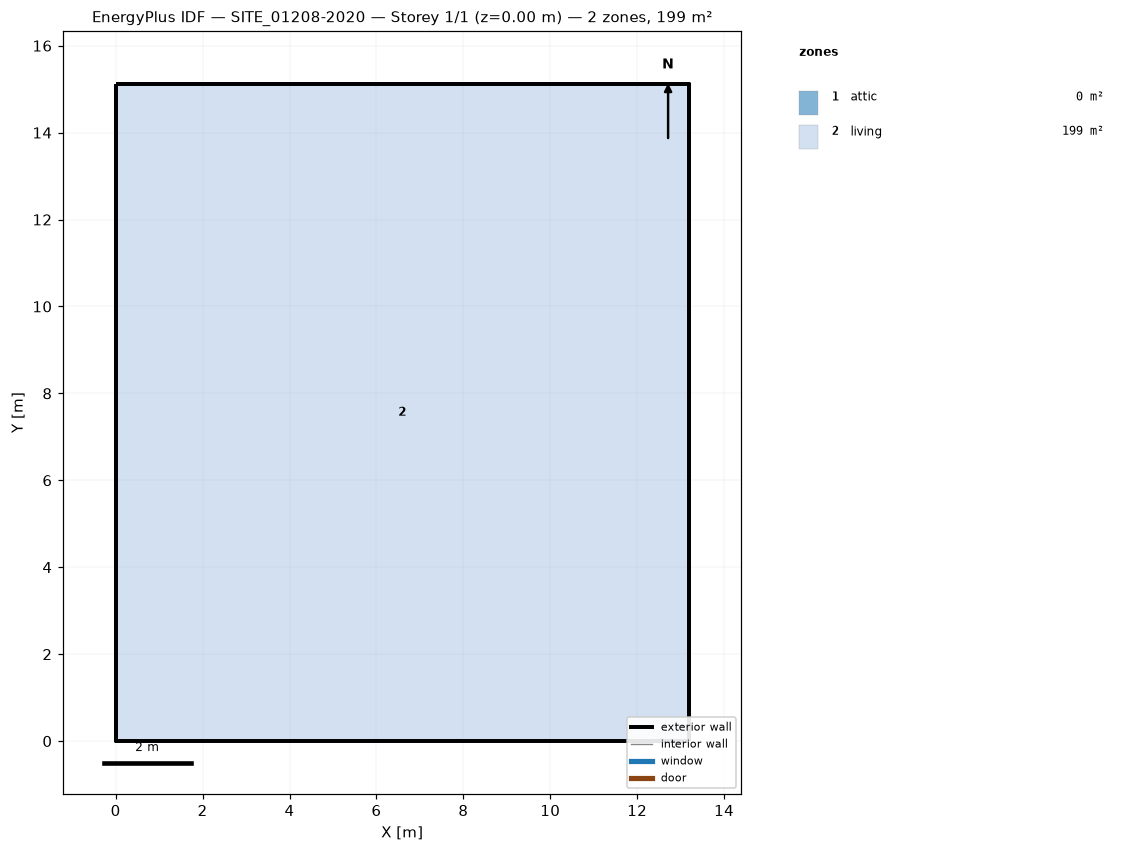
=== STOREY PLAN SPEC (per zone: floor XY polygon, exterior-wall plan segments, windows/doors) ===
zone 1: attic  (0.0 m²)
  exterior wall: (13.19, 0.00) – (13.19, 15.12) – (13.19, 7.56)  [22.7 m]
  exterior wall: (0.00, 15.12) – (0.00, 0.00) – (0.00, 7.56)  [22.7 m]
zone 2: living  (199.4 m²)
  floor: (0.00, 0.00) (0.00, 15.12) (13.19, 15.12) (13.19, 0.00)
  exterior wall: (0.00, 0.00) – (13.19, 0.00)  [13.2 m]
  exterior wall: (13.19, 0.00) – (13.19, 15.12)  [15.1 m]
  exterior wall: (13.19, 15.12) – (0.00, 15.12)  [13.2 m]
  exterior wall: (0.00, 15.12) – (0.00, 0.00)  [15.1 m]

=== DERIVED (storey summary) ===
Building: SITE_01208-2020
Storey: 1 of 1  (floor level z = 0.00 m)
Storey gross floor area: 199.4 m²
Zones on this storey: 2
  - attic: floor 0.0 m²; exterior wall 45.4 m (38.1 m²); WWR 0.0%
  - living: floor 199.4 m²; exterior wall 56.6 m (219.9 m²); WWR 0.0%
Zone adjacency: (none detected)